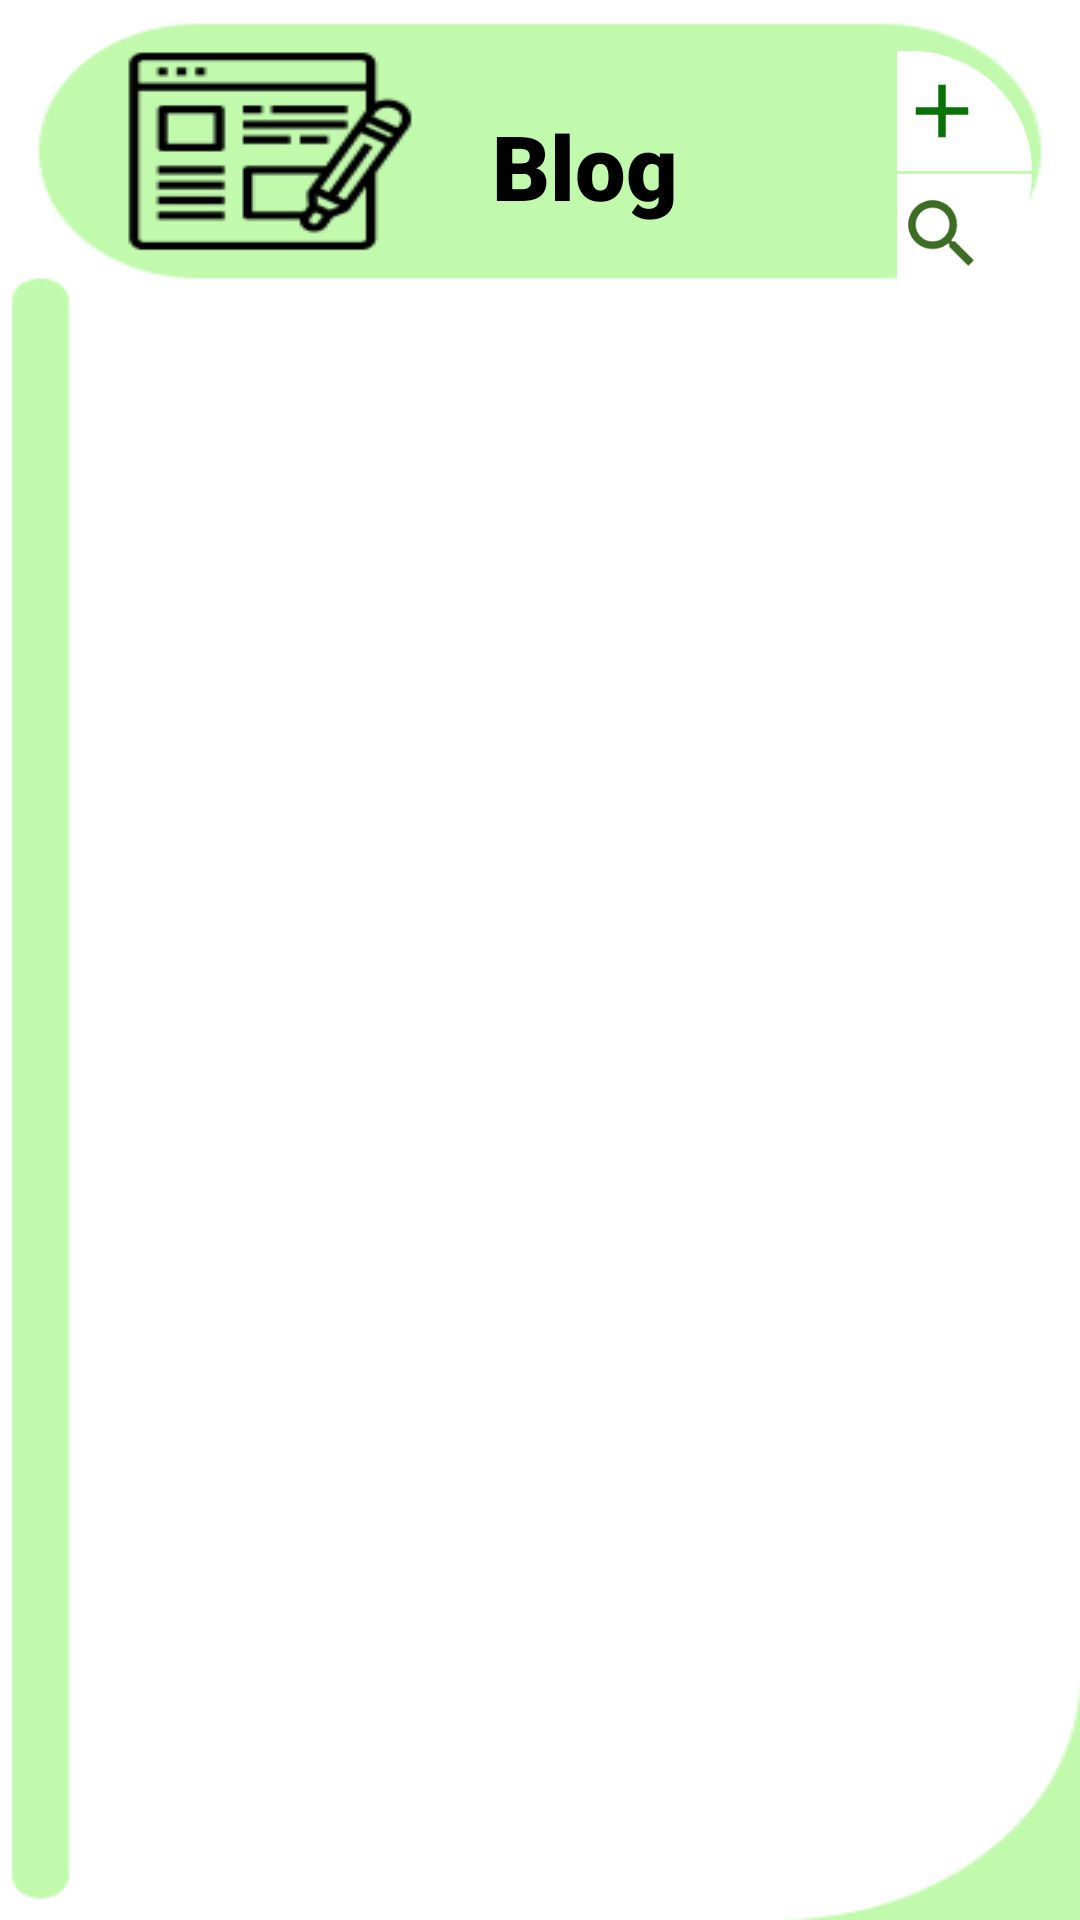

Android layout source for this screen:
<!-- AndroidManifest.xml: application theme Theme.AndroidAppADT -->
<!-- res/layout/activity_blog.xml -->
<?xml version="1.0" encoding="utf-8"?>
<androidx.constraintlayout.widget.ConstraintLayout
    xmlns:android="http://schemas.android.com/apk/res/android"
    xmlns:app="http://schemas.android.com/apk/res-auto"
    xmlns:tools="http://schemas.android.com/tools"
    android:layout_width="match_parent"
    android:layout_height="match_parent"
    tools:context=".BlogActivities.BlogActivity"
    android:background="@drawable/bgblog"
    android:fitsSystemWindows="true">

    <TextView
        android:id="@+id/blogtitle"
        android:layout_width="match_parent"
        android:layout_height="wrap_content"
        android:layout_marginTop="35dp"
        android:fontFamily="sans-serif-black"
        android:layout_marginLeft="30dp"
        android:text="Blog"
        android:textColor="@color/black"
        android:textSize="30sp"
        android:gravity="center"
        app:layout_constraintStart_toStartOf="parent"
        app:layout_constraintTop_toTopOf="parent" />


    <LinearLayout
        android:id="@+id/buttons"
        android:elevation="8dp"
        app:layout_constraintTop_toTopOf="parent"
        android:layout_marginTop="17dp"
        app:layout_constraintRight_toRightOf="parent"
        android:layout_marginRight="16dp"
        android:layout_width="wrap_content"
        android:layout_height="wrap_content"
        android:orientation="vertical">
        <LinearLayout
            android:layout_width="45dp"
            android:layout_height="40dp"
            android:gravity="center_vertical"
            android:background="@drawable/circlebuttonebackground">
            <ImageView
                android:id="@+id/btnadd"
                android:layout_width="30dp"
                android:layout_height="30dp"
                android:clickable="true"
                android:src="@drawable/ic_baseline_add_24"
                tools:ignore="MissingConstraints" />
        </LinearLayout>
        <LinearLayout
            android:layout_width="45dp"
            android:layout_height="40dp"
            android:gravity="center_vertical"
            android:background="@drawable/circlebuttonebackground2"
            android:layout_marginTop="1dp">
            <ImageView
                android:id="@+id/btnsearch"
                android:layout_width="30dp"
                android:layout_height="30dp"
                android:layout_toRightOf="@+id/btnadd"
                android:clickable="true"
                android:src="@drawable/ic_baseline_search_24" />
        </LinearLayout>
    </LinearLayout>

    <ScrollView
        android:layout_width="match_parent"
        android:layout_height="match_parent"
        app:layout_constraintStart_toStartOf="parent"
        app:layout_constraintTop_toTopOf="parent"
        android:layout_marginTop="120dp"
        android:isScrollContainer="false" >

        <LinearLayout
            android:layout_width="match_parent"
            android:layout_height="wrap_content"
            android:orientation="vertical"
            app:layout_constraintStart_toStartOf="parent"
            app:layout_constraintTop_toTopOf="parent">
            <LinearLayout
                android:id="@+id/LayoutSearch"
                android:layout_width="match_parent"
                android:layout_height="wrap_content"
                android:orientation="vertical"
                app:layout_constraintStart_toStartOf="parent"
                app:layout_constraintRight_toLeftOf="@id/buttons"
                app:layout_constraintTop_toBottomOf="@+id/blogtitle"
                android:visibility="gone"
                android:layout_marginRight="5dp"
                android:layout_marginLeft="5dp">

                <com.google.android.material.textfield.TextInputLayout

                    style="@style/Widget.MaterialComponents.TextInputLayout.OutlinedBox"
                    android:layout_width="match_parent"
                    android:layout_height="wrap_content"
                    app:errorEnabled="true"
                    android:elevation="8dp">
                    <com.google.android.material.textfield.TextInputEditText
                        android:id="@+id/searchContentEt"
                        android:layout_width="match_parent"
                        android:layout_height="wrap_content"
                        android:hint="Search Blog" />
                </com.google.android.material.textfield.TextInputLayout>

            </LinearLayout>

            <LinearLayout
                android:id="@+id/LayoutAddJobReferral"
                android:layout_width="match_parent"
                android:layout_height="wrap_content"
                android:layout_marginLeft="5dp"
                android:layout_marginRight="5dp"
                android:orientation="vertical"
                android:visibility="gone"
                app:layout_constraintStart_toStartOf="parent"
                app:layout_constraintTop_toTopOf="parent">

                <com.google.android.material.textfield.TextInputLayout
                    style="@style/Widget.MaterialComponents.TextInputLayout.OutlinedBox"
                    android:layout_width="match_parent"
                    android:layout_height="wrap_content"
                    app:errorEnabled="true"
                    android:elevation="8dp">
                    <com.google.android.material.textfield.TextInputEditText
                        android:layout_width="match_parent"
                        android:layout_height="wrap_content"
                        android:id="@+id/blogTitleEd"
                        android:hint="Title" />
                </com.google.android.material.textfield.TextInputLayout>


                <com.google.android.material.textfield.TextInputLayout

                    style="@style/Widget.MaterialComponents.TextInputLayout.OutlinedBox"
                    android:layout_width="match_parent"
                    android:layout_height="wrap_content"
                    app:errorEnabled="true"
                    android:elevation="8dp">
                    <com.google.android.material.textfield.TextInputEditText
                        android:layout_width="match_parent"
                        android:layout_height="350dp"
                        android:id="@+id/blogDescriptionEd"
                        android:hint="Description/HTML content" />
                </com.google.android.material.textfield.TextInputLayout>
                <Button
                    android:id="@+id/submitBlogButton"
                    android:layout_width="wrap_content"
                    android:layout_height="wrap_content"
                    android:layout_gravity="end"
                    android:text="Submit" />
            </LinearLayout>
            <androidx.recyclerview.widget.RecyclerView
                android:id="@+id/blogRecyclerView"
                android:layout_width="match_parent"
                android:layout_height="wrap_content"
                app:layout_constraintTop_toTopOf="parent">
            </androidx.recyclerview.widget.RecyclerView>
        </LinearLayout>
    </ScrollView>

    <RelativeLayout
        android:layout_width="match_parent"
        android:layout_height="match_parent"
        android:gravity="center">
        <ProgressBar
            android:id="@+id/progressBar"
            android:layout_width="wrap_content"
            android:layout_height="wrap_content"
            android:backgroundTint="@color/light_green"
            android:indeterminate="true"
            android:visibility="invisible" />
    </RelativeLayout>


</androidx.constraintlayout.widget.ConstraintLayout>
<!-- resources referenced by this layout -->
<resources>
  <color name="black">#FF000000</color>
  <color name="light_green">#3D6C24</color>
  <!-- drawable bgblog: png bitmap (drawable, 9682 bytes) -->
  <!-- drawable circlebuttonebackground (drawable-v24) -->
  <?xml version="1.0" encoding="utf-8"?>
  <shape android:shape="rectangle" xmlns:android="http://schemas.android.com/apk/res/android">
  <gradient android:angle="180"
      android:startColor="#FFFFFF"
      android:endColor="#FFFFFF"/>
  
      <corners android:topRightRadius="500dp"/>
  
  </shape>
  <!-- drawable circlebuttonebackground2 (drawable-v24) -->
  <?xml version="1.0" encoding="utf-8"?>
  <shape android:shape="rectangle" xmlns:android="http://schemas.android.com/apk/res/android">
  <gradient android:angle="180"
      android:startColor="#FFFFFF"
      android:endColor="#FFFFFF"/>
  
      <corners android:bottomRightRadius="500dp"/>
  
  </shape>
  <!-- drawable ic_baseline_add_24 (drawable) -->
  <vector android:height="24dp" android:tint="#097206"
      android:viewportHeight="24" android:viewportWidth="24"
      android:width="24dp" xmlns:android="http://schemas.android.com/apk/res/android">
      <path android:fillColor="@android:color/white" android:pathData="M19,13h-6v6h-2v-6H5v-2h6V5h2v6h6v2z"/>
  </vector>
  <!-- drawable ic_baseline_search_24 (drawable) -->
  <vector android:height="24dp" android:tint="#3D6C24"
      android:viewportHeight="24" android:viewportWidth="24"
      android:width="24dp" xmlns:android="http://schemas.android.com/apk/res/android">
      <path android:fillColor="@android:color/white" android:pathData="M15.5,14h-0.79l-0.28,-0.27C15.41,12.59 16,11.11 16,9.5 16,5.91 13.09,3 9.5,3S3,5.91 3,9.5 5.91,16 9.5,16c1.61,0 3.09,-0.59 4.23,-1.57l0.27,0.28v0.79l5,4.99L20.49,19l-4.99,-5zM9.5,14C7.01,14 5,11.99 5,9.5S7.01,5 9.5,5 14,7.01 14,9.5 11.99,14 9.5,14z"/>
  </vector>
  <style name="Theme.AndroidAppADT" parent="Theme.MaterialComponents.Light.NoActionBar">
          
          <item name="colorPrimary">@color/green</item>
          <item name="colorPrimaryVariant">@color/purple_700</item>
          <item name="colorOnPrimary">@color/white</item>
          
          <item name="colorSecondary">@color/teal_200</item>
          <item name="colorSecondaryVariant">@color/teal_700</item>
          <item name="colorOnSecondary">@color/black</item>
          
          <item name="android:statusBarColor" tools:targetApi="l">@color/light_green</item>
          
      </style>
  <color name="green">#285C0C</color>
  <color name="purple_700">#FF3700B3</color>
  <color name="white">#FFFFFFFF</color>
  <color name="teal_200">#FF03DAC5</color>
  <color name="teal_700">#FF018786</color>
</resources>
